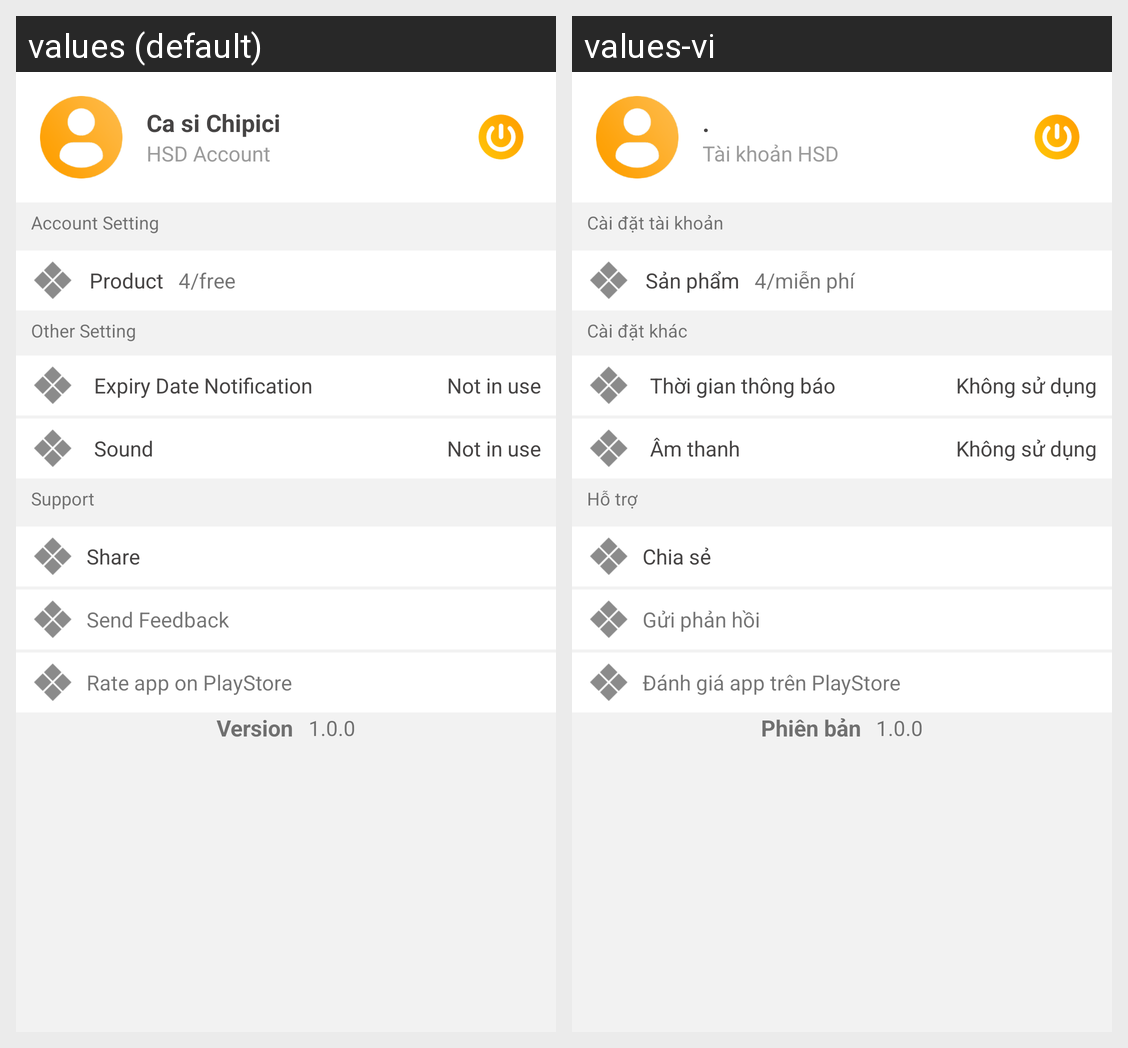

Here is an Android app screen in its default locale and in the app's own translations. Write out the translated-string differences for the strings that appear on this screen.
Android screen res/layout/fragment_profile.xml rendered under 2 locales, left to right: values (default), values-vi. Device: Nexus 5 (rendered at 1080×1920; each locale shown at half size, 540×960, under a caption strip naming it); theme AppTheme.NoActionbar.
Strings drawn on this screen, with the default value and each locale's value (text and hints the layout hard-codes, and strings that could not be matched under every locale, appear in the picture but are not listed):

ca_si_chipici
  values: Ca si Chipici
  values-vi: .

_012234567987
  values: HSD Account
  values-vi: Tài khoản HSD

account_setting
  values: Account Setting
  values-vi: Cài đặt tài khoản

product
  values: Product
  values-vi: Sản phẩm

_0_50
  values: /free
  values-vi: /miễn phí

other_setting
  values: Other Setting
  values-vi: Cài đặt khác

expiry_date_notification
  values: Expiry Date Notification
  values-vi: Thời gian thông báo

not_in_use
  values: Not in use
  values-vi: Không sử dụng

sound
  values: Sound
  values-vi: Âm thanh

support
  values: Support
  values-vi: Hỗ trợ

share
  values: Share
  values-vi: Chia sẻ

send_feedback
  values: Send Feedback
  values-vi: Gửi phản hồi

rateApp
  values: Rate app on PlayStore
  values-vi: Đánh giá app trên PlayStore

version
  values: Version
  values-vi: Phiên bản

_1_0_0
  values: 1.0.0
  values-vi: 1.0.0
